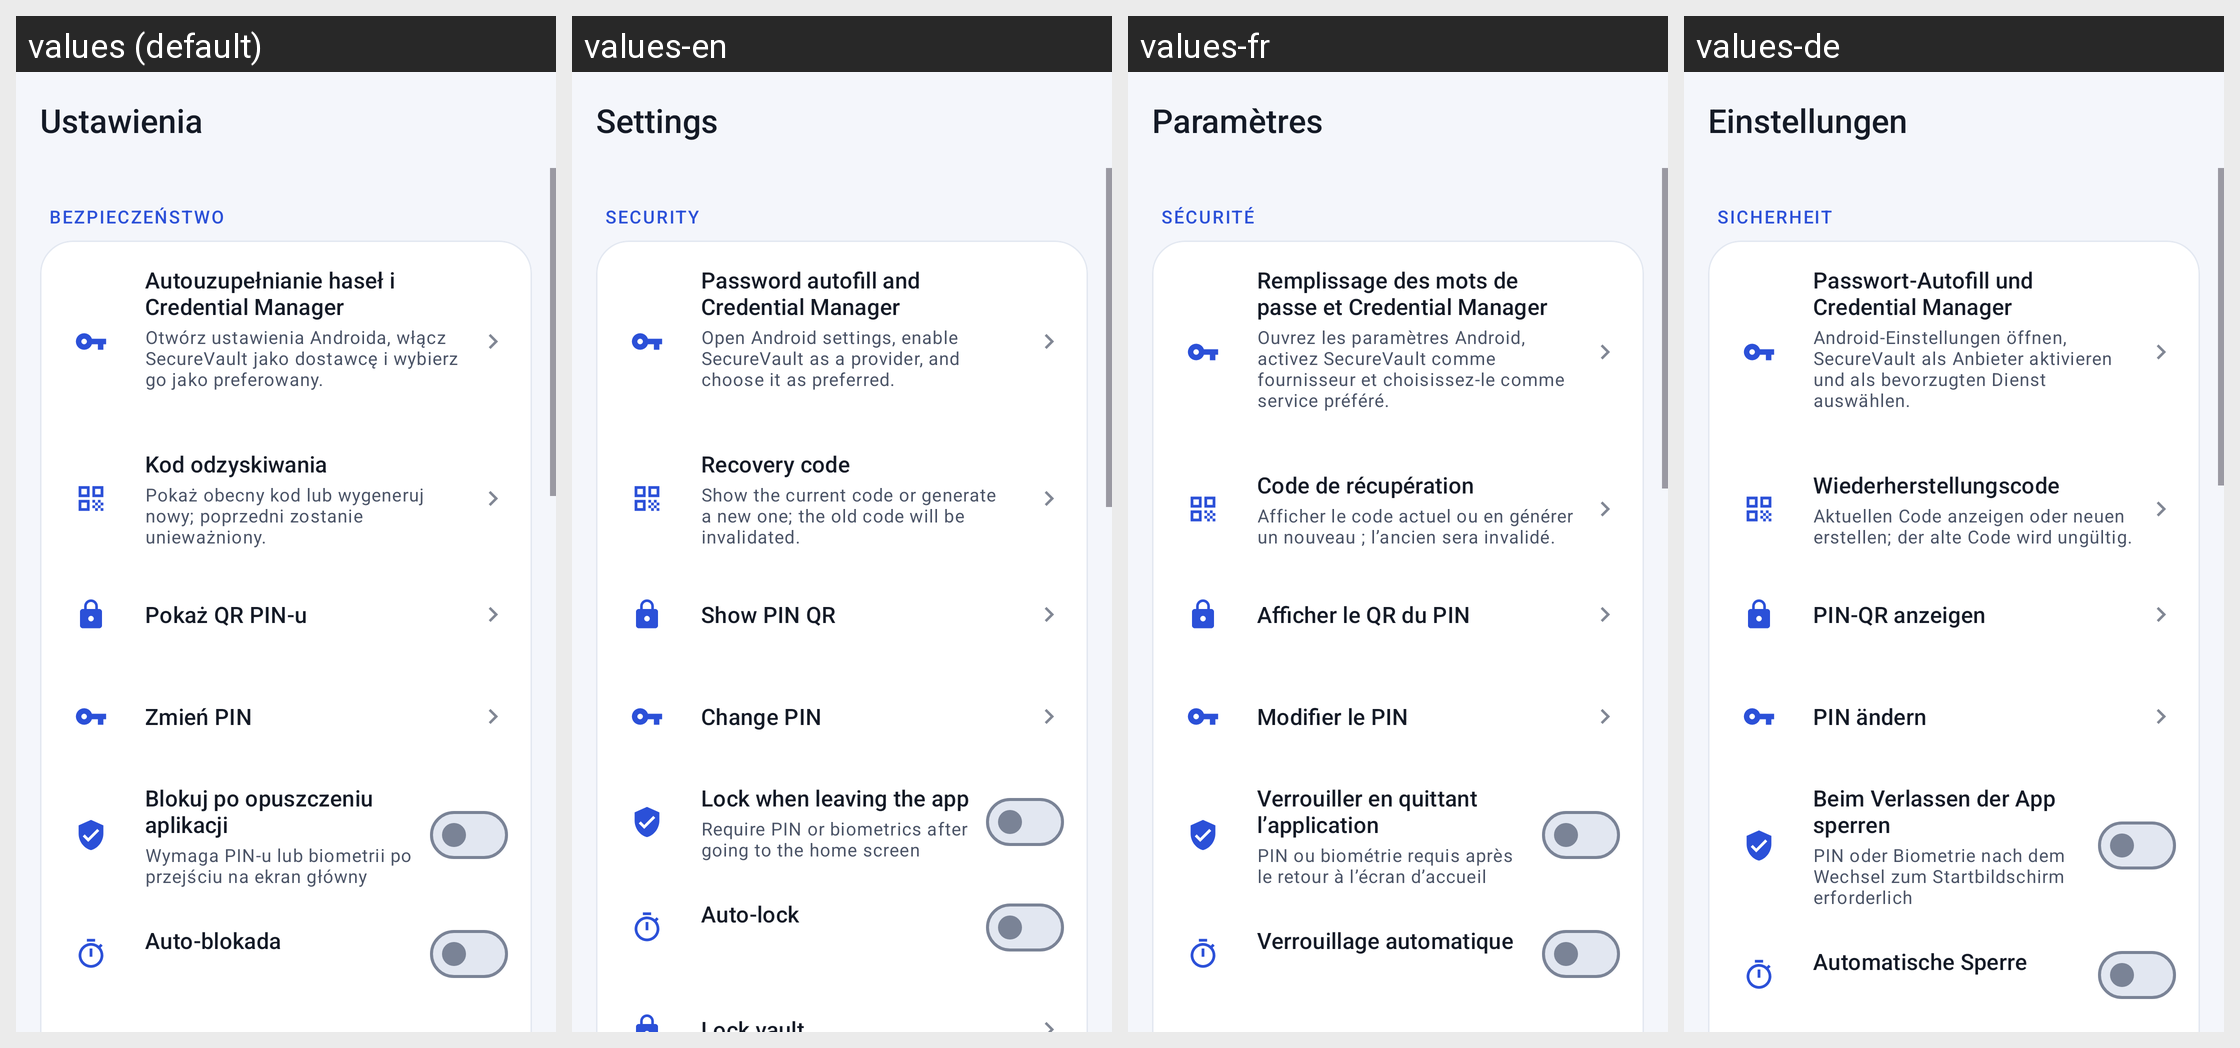

The same Android screen rendered under several of its app's locales, left to right. List the strings drawn on it with the default value and each locale's translation.
Android screen res/layout/activity_settings.xml rendered under 4 locales, left to right: values (default), values-en, values-fr, values-de. Device: Nexus 5 (rendered at 1080×1920; each locale shown at half size, 540×960, under a caption strip naming it); theme Theme.SecurePasswordManager.
Strings drawn on this screen, with the default value and each locale's value (text and hints the layout hard-codes, and strings that could not be matched under every locale, appear in the picture but are not listed):

settings_title
  values: Ustawienia
  values-en: Settings
  values-fr: Paramètres
  values-de: Einstellungen

settings_security
  values: Bezpieczeństwo
  values-en: Security
  values-fr: Sécurité
  values-de: Sicherheit

settings_autofill
  values: Autouzupełnianie haseł i Credential Manager
  values-en: Password autofill and Credential Manager
  values-fr: Remplissage des mots de passe et Credential Manager
  values-de: Passwort-Autofill und Credential Manager

settings_autofill_desc
  values: Otwórz ustawienia Androida, włącz SecureVault jako dostawcę i wybierz go jako preferowany.
  values-en: Open Android settings, enable SecureVault as a provider, and choose it as preferred.
  values-fr: Ouvrez les paramètres Android, activez SecureVault comme fournisseur et choisissez-le comme service préféré.
  values-de: Android-Einstellungen öffnen, SecureVault als Anbieter aktivieren und als bevorzugten Dienst auswählen.

settings_show_recovery
  values: Kod odzyskiwania
  values-en: Recovery code
  values-fr: Code de récupération
  values-de: Wiederherstellungscode

settings_show_recovery_desc
  values: Pokaż obecny kod lub wygeneruj nowy; poprzedni zostanie unieważniony.
  values-en: Show the current code or generate a new one; the old code will be invalidated.
  values-fr: Afficher le code actuel ou en générer un nouveau ; l’ancien sera invalidé.
  values-de: Aktuellen Code anzeigen oder neuen erstellen; der alte Code wird ungültig.

action_show_passphrase_qr
  values: Pokaż QR PIN-u
  values-en: Show PIN QR
  values-fr: Afficher le QR du PIN
  values-de: PIN-QR anzeigen

settings_change_pin
  values: Zmień PIN
  values-en: Change PIN
  values-fr: Modifier le PIN
  values-de: PIN ändern

settings_lock_background
  values: Blokuj po opuszczeniu aplikacji
  values-en: Lock when leaving the app
  values-fr: Verrouiller en quittant l’application
  values-de: Beim Verlassen der App sperren

settings_lock_background_desc
  values: Wymaga PIN-u lub biometrii po przejściu na ekran główny
  values-en: Require PIN or biometrics after going to the home screen
  values-fr: PIN ou biométrie requis après le retour à l’écran d’accueil
  values-de: PIN oder Biometrie nach dem Wechsel zum Startbildschirm erforderlich

settings_autolock
  values: Auto-blokada
  values-en: Auto-lock
  values-fr: Verrouillage automatique
  values-de: Automatische Sperre
